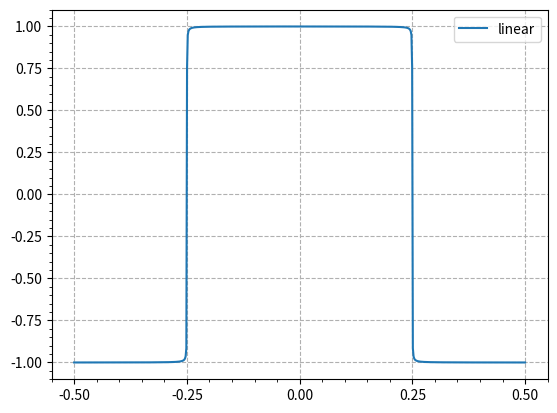
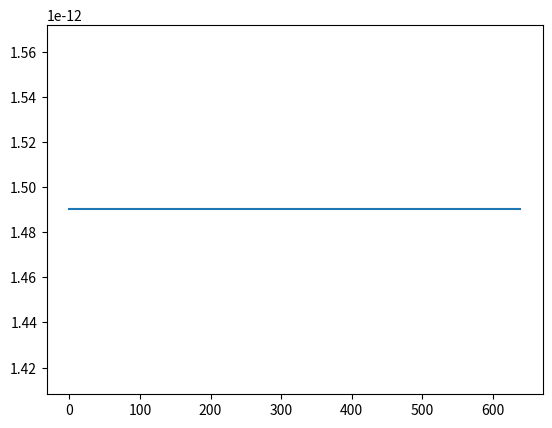

Recreate these plots in Python, in order.
# -*- coding: utf-8 -*-
"""
Created on Wed Feb 14 11:28:11 2024

@author: SG
"""

import sympy as sp
import numpy as np
import matplotlib.pyplot as plt
from matplotlib.ticker import MultipleLocator


# p=64

# AL, AR, B, M, x,p=sp.symbols("Al AR B M x p")
x=np.linspace(-0.5, 0.5,640)  # linear
# x_=np.linspace(0, 0.5,320)    #nonlinear
m=0
p=1
B=1
M=1.007
A=1000
AL=1000
AR=1

# Phase profile for the linear
f_linear=2*x/p
# define nonlinear f_1, f is normalized, which affects phase profile a lot
f_1=np.arctan(B*(f_linear/2))
max_index_1 = np.argmax(f_1)
max_value_1 = f_1[max_index_1]
f_n=f_1/max_value_1

PhaseProfile=np.arctan(AL*np.cos(f_linear*np.pi))/(np.pi)
max_index = np.argmax(PhaseProfile)
max_value = PhaseProfile[max_index]
PhaseProfile=PhaseProfile/max_value
g=np.exp(1j *PhaseProfile*np.pi)

plt.figure(3)
plt.plot(x, PhaseProfile,label="linear")
plt.legend(loc="best")
ax_n = plt.gca()
ax_n.xaxis.set_major_locator(MultipleLocator(0.25))
plt.minorticks_on()
plt.grid(True, linestyle='--')
plt.show()

cm=[]
for i in range(len(x)):
    # print(x[i],g[i])
    im_expr =  g[i] * np.exp(-1j * m * x[i] * np.pi / p)*(1/640)
    cm.append(im_expr)

cm_c=np.conjugate(cm)
Im=cm*cm_c/(2*len(x))**2
total = np.sum(Im)

plt.figure(1)
plt.plot(Im,label="linear")
# ax = plt.gca()
# ax.xaxis.set_major_locator(MultipleLocator(0.25))
# plt.legend(loc="best")
# plt.minorticks_on()
# plt.grid(True, linestyle='--')
